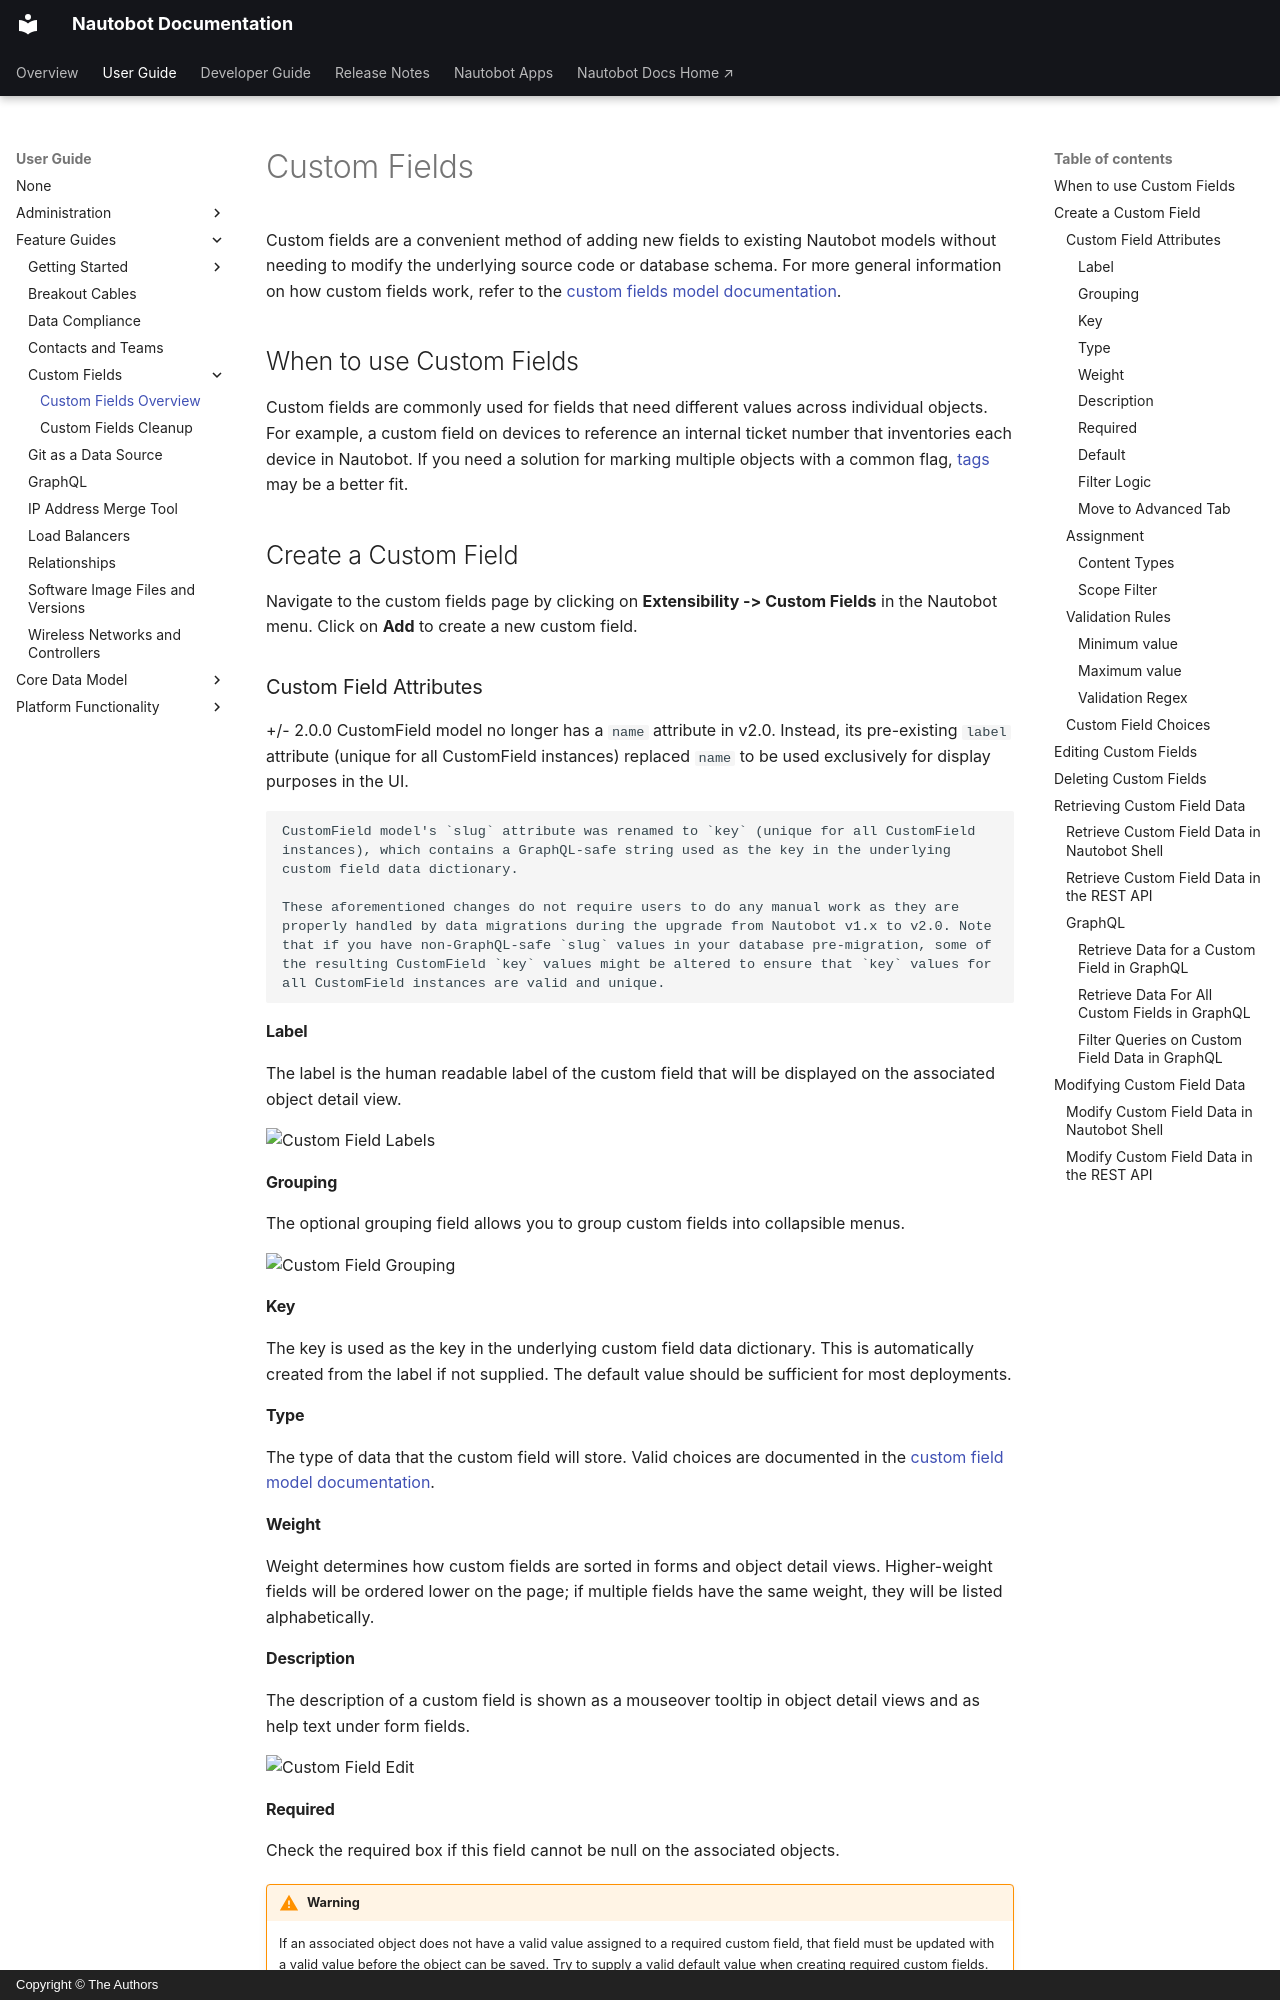

repository: nautobot/nautobot · page: user-guide/feature-guides/custom-fields.html · generator: mkdocs · copyright: Copyright © The Authors

# Custom Fields

Custom fields are a convenient method of adding new fields to existing Nautobot models without needing to modify the underlying source code or database schema. For more general information on how custom fields work, refer to the [custom fields model documentation](../platform-functionality/customfield.md).

## When to use Custom Fields

Custom fields are commonly used for fields that need different values across individual objects. For example, a custom field on devices to reference an internal ticket number that inventories each device in Nautobot. If you need a solution for marking multiple objects with a common flag, [tags](../platform-functionality/tag.md) may be a better fit.

## Create a Custom Field

Navigate to the custom fields page by clicking on **Extensibility -> Custom Fields** in the Nautobot menu. Click on **Add** to create a new custom field.

### Custom Field Attributes

+/- 2.0.0
    CustomField model no longer has a `name` attribute in v2.0. Instead, its pre-existing `label` attribute (unique for all CustomField instances) replaced `name` to be used exclusively for display purposes in the UI.

    CustomField model's `slug` attribute was renamed to `key` (unique for all CustomField instances), which contains a GraphQL-safe string used as the key in the underlying custom field data dictionary.

    These aforementioned changes do not require users to do any manual work as they are properly handled by data migrations during the upgrade from Nautobot v1.x to v2.0. Note that if you have non-GraphQL-safe `slug` values in your database pre-migration, some of the resulting CustomField `key` values might be altered to ensure that `key` values for all CustomField instances are valid and unique.

#### Label

The label is the human readable label of the custom field that will be displayed on the associated object detail view.

![Custom Field Labels](./images/custom-fields/custom_field_detail_label_light.png#only-light){ .on-glb }
![Custom Field Labels](./images/custom-fields/custom_field_detail_label_dark.png#only-dark){ .on-glb }

#### Grouping

The optional grouping field allows you to group custom fields into collapsible menus.

![Custom Field Grouping](./images/custom-fields/custom_field_detail_grouped-light.png#only-light){ .on-glb }
![Custom Field Grouping](./images/custom-fields/custom_field_detail_grouped-dark.png#only-dark){ .on-glb }

#### Key

The key is used as the key in the underlying custom field data dictionary. This is automatically created from the label if not supplied. The default value should be sufficient for most deployments.

#### Type

The type of data that the custom field will store. Valid choices are documented in the [custom field model documentation](../platform-functionality/customfield.md#creating-custom-fields).

#### Weight

Weight determines how custom fields are sorted in forms and object detail views. Higher-weight fields will be ordered lower on the page; if multiple fields have the same weight, they will be listed alphabetically.
